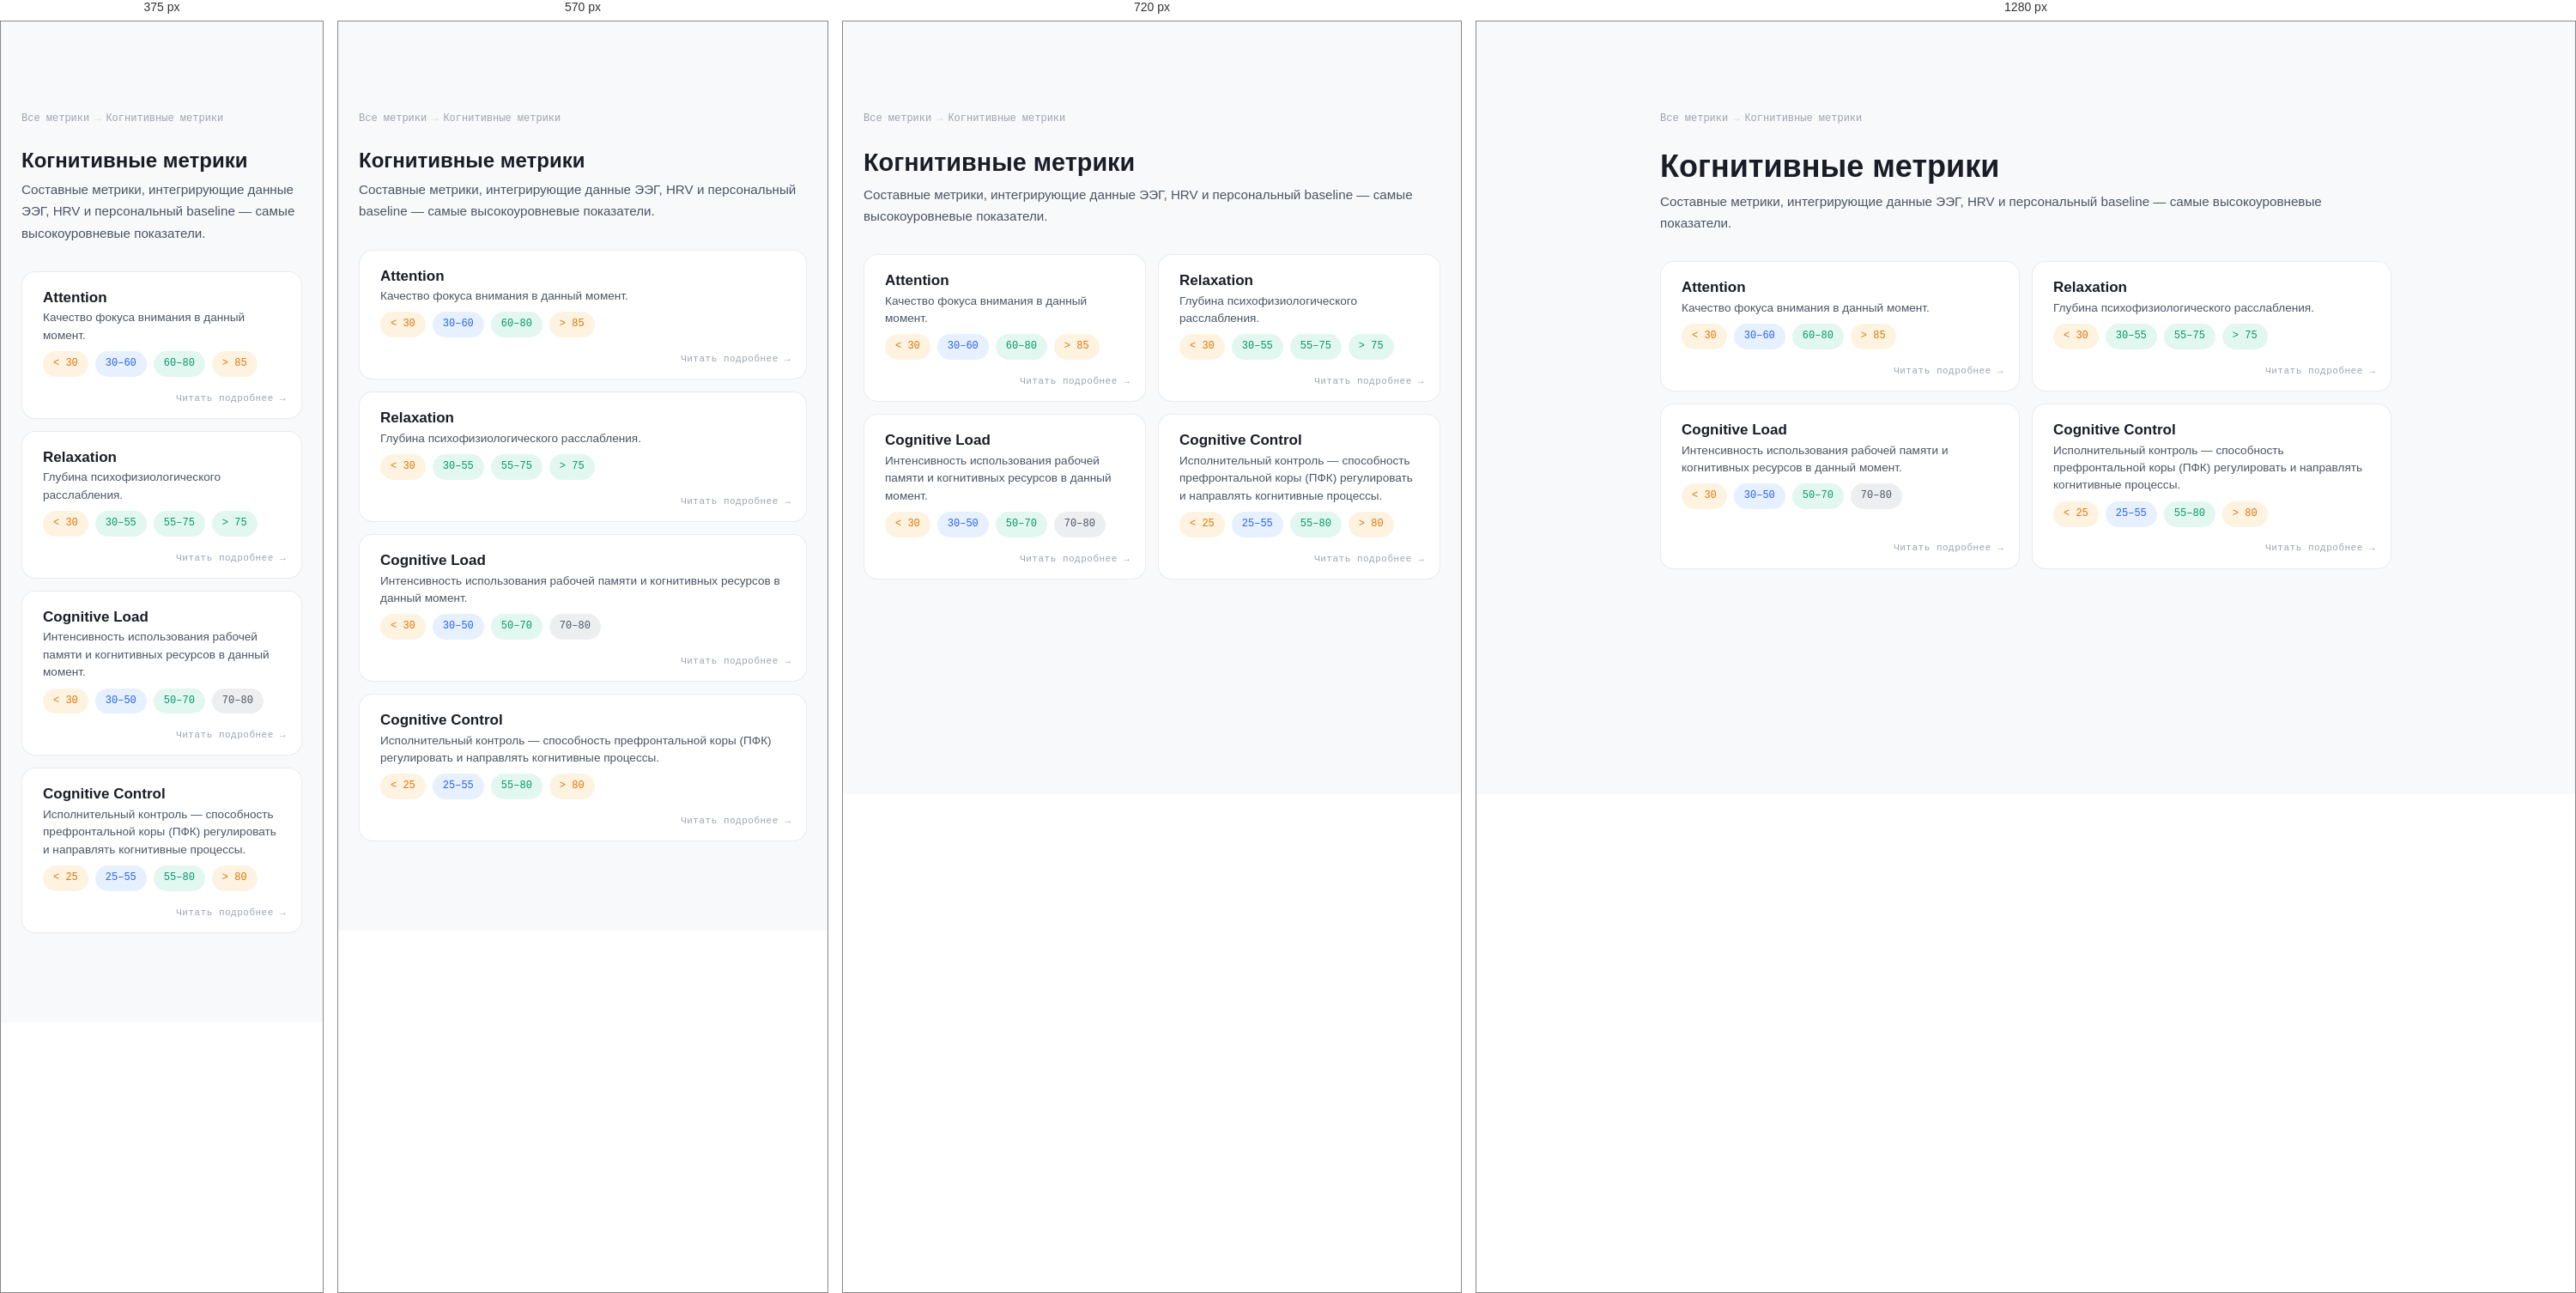
Rendered at 375 px, 570 px, 720 px and 1280 px, left to right.

<!-- file: cognitive.html -->
<!DOCTYPE html>
<html lang="ru">
<head>
<meta charset="UTF-8">
<meta name="viewport" content="width=device-width, initial-scale=1.0">
<title>Когнитивные метрики — Справочник метрик — ONTO NOTHING</title>
<link rel="preconnect" href="https://fonts.googleapis.com">
<link rel="preconnect" href="https://fonts.gstatic.com" crossorigin>
<link href="https://fonts.googleapis.com/css2?family=Syne:wght@700;800&family=DM+Sans:wght@300;400;500&family=DM+Mono:wght@400;500&display=swap" rel="stylesheet">
<link rel="stylesheet" href="../../css/nav.css">
<link rel="stylesheet" href="./metrics.css">
</head>
<body>

<div class="content">
<div class="breadcrumbs">
<a href="./index.html">Все метрики</a> <span class="sep">→</span> <span>Когнитивные метрики</span>
</div>
<div class="section-intro">
<h2 style="font-size:clamp(24px,4vw,36px)">Когнитивные метрики</h2>
<p style='color:var(--text2);margin-top:8px'>Составные метрики, интегрирующие данные ЭЭГ, HRV и персональный baseline — самые высокоуровневые показатели.</p>
</div>

<div class="metrics-grid">
<a href="./cognitive/attention.html" class="metric-summary c-cognitive">
<h3>Attention</h3>

<p>Качество фокуса внимания в данный момент.</p>
<div class="ranges"><span class="badge yellow">&lt; 30</span> <span class="badge blue">30–60</span> <span class="badge green">60–80</span> <span class="badge yellow">&gt; 85</span></div>
</a>
<a href="./cognitive/relaxation.html" class="metric-summary c-cognitive">
<h3>Relaxation</h3>

<p>Глубина психофизиологического расслабления.</p>
<div class="ranges"><span class="badge yellow">&lt; 30</span> <span class="badge green">30–55</span> <span class="badge green">55–75</span> <span class="badge green">&gt; 75</span></div>
</a>
<a href="./cognitive/cognitive-load.html" class="metric-summary c-cognitive">
<h3>Cognitive Load</h3>

<p>Интенсивность использования рабочей памяти и когнитивных ресурсов в данный момент.</p>
<div class="ranges"><span class="badge yellow">&lt; 30</span> <span class="badge blue">30–50</span> <span class="badge green">50–70</span> <span class="badge gray">70–80</span></div>
</a>
<a href="./cognitive/cognitive-control.html" class="metric-summary c-cognitive">
<h3>Cognitive Control</h3>

<p>Исполнительный контроль — способность префронтальной коры (ПФК) регулировать и направлять когнитивные процессы.</p>
<div class="ranges"><span class="badge yellow">&lt; 25</span> <span class="badge blue">25–55</span> <span class="badge green">55–80</span> <span class="badge yellow">&gt; 80</span></div>
</a>
</div>
</div>
<script src="../../components/nav.js"></script>
<script src="../../components/footer.js"></script>
</body>
</html>

/* @media block from nav.css */
@media (max-width: 900px) {
  .nav-links { display: none; }
  .nav-burger { display: flex; }

  .nav-links.open {
    display: flex;
    flex-direction: column;
    align-items: flex-start;
    position: absolute;
    top: 64px;
    left: 0;
    right: 0;
    background: rgba(236,238,242,0.97);
    backdrop-filter: blur(16px);
    padding: 16px 24px 24px;
    gap: 4px;
    border-bottom: 1px solid rgba(0,0,0,0.08);
  }
  .nav-links.open a { width: 100%; font-size: 1rem; padding: 10px 12px; }
  .nav-cta { margin-left: 0 !important; }
}

/* @media block from nav.css */
@media (max-width: 800px) {
  .footer-inner { grid-template-columns: 1fr 1fr; }
  .footer-col--brand { grid-column: 1 / -1; }
}

/* @media block from nav.css */
@media (max-width: 500px) {
  .footer-inner { grid-template-columns: 1fr; }
}

/* @media block from metrics.css */
@media(max-width:640px){
  .metric{padding:20px 18px}
  .hub-grid{grid-template-columns:1fr}
  .metrics-grid{grid-template-columns:1fr}
  .metric-nav{flex-direction:column}
  .metric-nav a{max-width:100%}
  .metric-nav .next{text-align:left;margin-left:0}
}